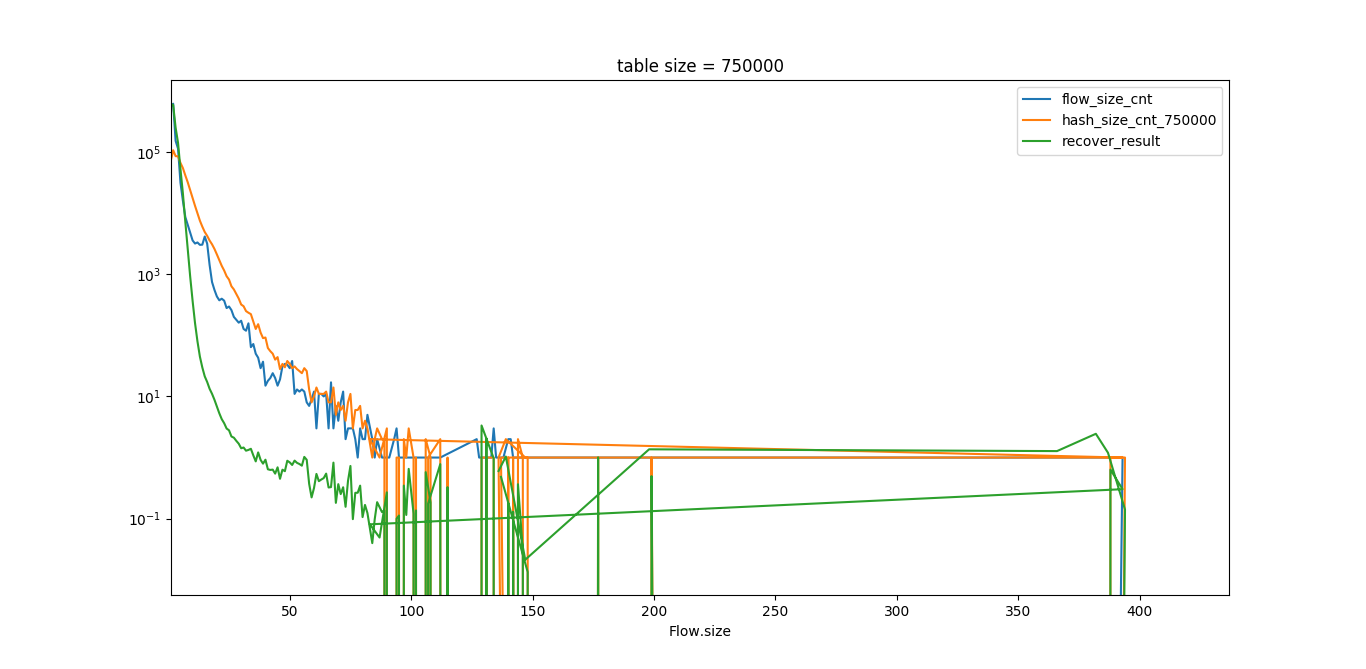

The table this chart was drawn from, first rows:
Flow.size, recover_result
1, 608962
2, 585409
3, 250457
4, 140884
5, 52397
6, 20953
7, 7164
8, 2604
9, 916.6
10, 365.8
11, 158.1
12, 79.66
13, 44.91
14, 29.79
15, 21.3
16, 17.24
17, 13.33
18, 11.04
19, 8.815
20, 6.791
21, 5.296
22, 4.251
23, 3.647
24, 2.988
25, 2.789
26, 2.211
27, 2.113
28, 1.876
29, 1.685
30, 1.42
31, 1.459
32, 1.295
33, 1.333
34, 1.391
35, 1.087
36, 0.8655
37, 1.214
38, 0.9172
39, 0.7951
40, 0.9221
41, 0.6431
42, 0.6274
43, 0.6349
44, 0.5457
45, 0.6922
46, 0.4492
47, 0.633
48, 0.5983
49, 0.8866
50, 0.8335
51, 0.7567
52, 0.8917
53, 0.8189
54, 0.7838
55, 0.7366
56, 1.025
57, 0.9184
58, 0.3722
59, 0.2228
60, 0.3173
... 334 more rows
